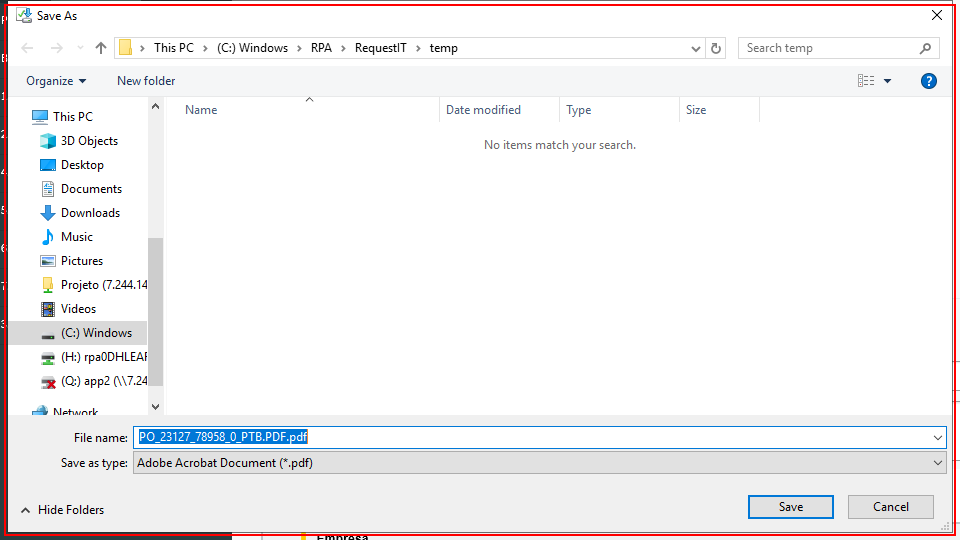
Task: Download request it files.
Workflow: DownloadTask

Step 1: find the dialog in window 'Save As' (iexplore.exe)

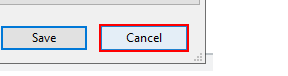
Step 2 [then]: click in window 'Save As' (iexplore.exe)